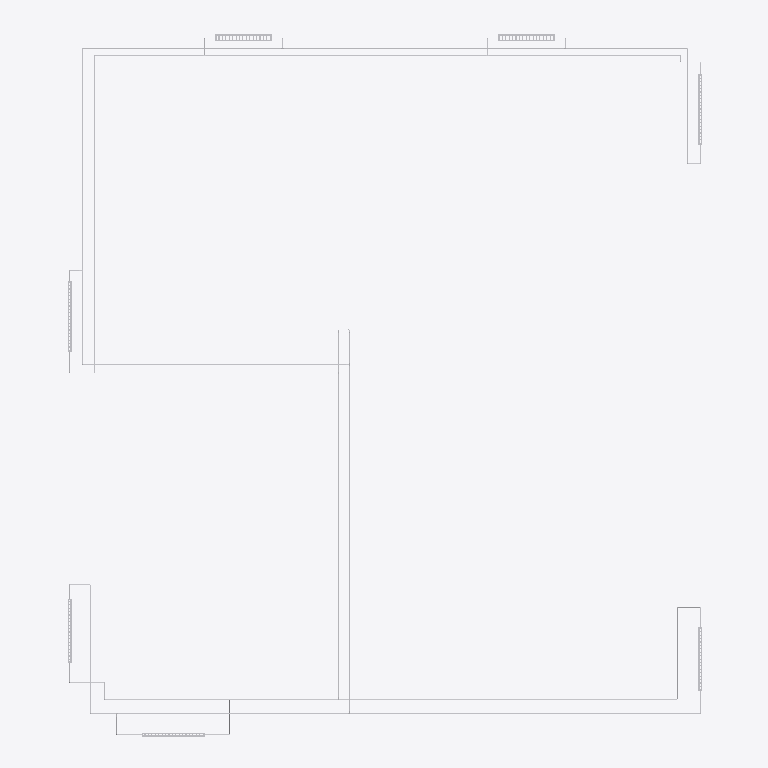
Plan cut of the same IFC building model at storey 'EG' (level 0.00 m, cut at 1.40 m), seen from above with north up, elements coloured by IFC class (only those large enough to see are counted): 31 other elements (light grey). Cut surfaces are drawn darker.
Extent 9.0 m × 10.1 m × 10.0 m (x, y, z). Storeys (4): Kellergeschoss at -3.00 m; EG at 0.00 m; Obergeschoss at 3.00 m; Dachgeschoss at 6.00 m. Elements (404): 231 IfcFlowSegment, 154 IfcFlowFitting, 19 IfcEnergyConversionDevice.

HEADER;
FILE_DESCRIPTION(('IFC2X3'),'2;1');
FILE_NAME('Heizung_080725.Ifc','2008-07-29T22:44:04',('Service'),('Data Design System ASA'),'DDS-IFC v2.0','DDS-CAD Version 6.40 Release build 6/7-2008','DDS');
FILE_SCHEMA(('IFC2X3'));
ENDSEC;
DATA;
#1=IFCPROJECT('3sQ$8adVyHseOb00sJH0zG',#2,'Projekt Haustechnik Anwenderhandbuch','',$,$,$,(#4,#5,#6),#7);
#10=IFCSITE('3sR0l_dVyHseOb00sJH0zG',#2,'Demo Gelände',$,$,$,$,$,.ELEMENT.,(270600745,4,0,0),(0,0,0,0),-3.0,$,#33);
#45=IFCBUILDING('3sR0r0dVyHseOb00sJH0zG',#2,'Haustechnik-Demo-Gebaeude','Gebäude nach Vorgaben des IAI Anwenderhandbuches',$,#50,$,$,.ELEMENT.,$,$,$);
#53=IFCBUILDINGSTOREY('3sRb2fdVyHseOb00sJH0zG',#2,'Kellergeschoss','Kellergeschoss',$,#59,$,$,.ELEMENT.,-3.0);
#54=IFCBUILDINGSTOREY('3sRd$4dVyHseOb00sJH0zG',#2,'EG','EG',$,#62,$,$,.ELEMENT.,0.0);
#55=IFCBUILDINGSTOREY('3sReE5dVyHseOb00sJH0zG',#2,'Obergeschoss','Obergeschoss',$,#65,$,$,.ELEMENT.,3.0);
#56=IFCBUILDINGSTOREY('3sReKAdVyHseOb00sJH0zG',#2,'Dachgeschoss','Dachgeschoss',$,#68,$,$,.ELEMENT.,6.0);
#218=IFCFLOWSEGMENT('1JBMP6kGLBkw4h3wr3GXht',#75,'2.28.1',$,$,#1197,#1198,$);
#193=IFCFLOWSEGMENT('39AFsvgCP5ZBjEt52AZsET',#75,'2.24.2',$,$,#1135,#1136,$);
#201=IFCFLOWSEGMENT('31d2B7V658s8vO_IlyJj_B',#75,'1.28.1',$,$,#1155,#1156,$);
#198=IFCFLOWSEGMENT('1rQ7sSejz2ifMtm6eumdgZ',#75,'1.24.4',$,$,#1148,#1149,$);
#278=IFCFLOWSEGMENT('1mSgyIjivFmQN0a_fUtSVn',#75,'1.31.1',$,$,#1347,#1348,$);
#255=IFCFLOWSEGMENT('3cWV2jMF1DQhbGL3AXTqmt',#75,'2.31.4',$,$,#1290,#1291,$);
#284=IFCFLOWSEGMENT('1vRJ1dAxX4SgEj$EH0oukS',#75,'1.32.3',$,$,#1362,#1363,$);
#240=IFCFLOWSEGMENT('3kIWSsCGr9YvteT6bKVgnu',#75,'2.29.1',$,$,#1251,#1252,$);
#317=IFCENERGYCONVERSIONDEVICE('1jHy3hMSzCLwqGs2F$8IZU',#75,$,$,$,#1442,#1443,$);
#316=IFCENERGYCONVERSIONDEVICE('2dxqJXjArC9Aw6UY8vR3jp',#75,$,$,$,#1440,#1441,$);
#147=IFCENERGYCONVERSIONDEVICE('2bATB9RFDC8gF3YT8Sb8M4',#75,$,$,$,#1012,#1013,$);
#143=IFCENERGYCONVERSIONDEVICE('38cXvj4dP81Q4rqLKNFxlJ',#75,$,$,$,#1003,#1004,$);
#149=IFCFLOWSEGMENT('1z2Ctr9en00e9Nv_0T$5XA',#75,'2.24.2',$,$,#1021,#1022,$);
#144=IFCENERGYCONVERSIONDEVICE('09e_QoKY9DKBXVIXly2mvJ',#75,$,$,$,#1006,#1007,$);
#145=IFCENERGYCONVERSIONDEVICE('1Y0fPC_AnFTO2ZZiGofiKN',#75,$,$,$,#1008,#1009,$);
#146=IFCENERGYCONVERSIONDEVICE('3pV7Py0x57kORWi1UsE0N1',#75,$,$,$,#1010,#1011,$);
#251=IFCFLOWSEGMENT('3X8QHvFYH72fKir_vGkga$',#75,'2.30.3',$,$,#1280,#1281,$);
#288=IFCFLOWSEGMENT('2IcV1hNlr9_vKvYv8tZcd6',#75,'1.33.1',$,$,#1372,#1373,$);
#357=IFCFLOWSEGMENT('0rlEOqcn94ohZ1nZd$8Oz_',#75,'2.26.3',$,$,#1539,#1540,$);
#166=IFCFLOWSEGMENT('14H4Epesv9_Buiv2UUnxK9',#75,'1.26.1',$,$,#1067,#1068,$);
#259=IFCFLOWSEGMENT('2vE5G8eGn67QjtTgCj6q7X',#75,'2.32.1',$,$,#1300,#1301,$);
#249=IFCFLOWSEGMENT('1pGpiQdM9BXv$hxDi$fne5',#75,'2.30.2',$,$,#1274,#1275,$);
#263=IFCFLOWSEGMENT('2yXYD$XTH5WvZlXxGdkdJd',#75,'2.32.1',$,$,#1310,#1311,$);
#280=IFCFLOWSEGMENT('0yqYWuZw9DGfN50NLaXVkW',#75,'1.31.2',$,$,#1353,#1354,$);
#162=IFCFLOWSEGMENT('0ElIxvq4vDUAsokGS4ZH$2',#75,'1.24.2',$,$,#1057,#1058,$);
#246=IFCFLOWSEGMENT('0cNswLIwr9C9pSCDToeTxY',#75,'2.30.3',$,$,#1267,#1268,$);
#242=IFCFLOWSEGMENT('2Uhxx7t3DAKADIp$Ew7zgh',#75,'2.29.2',$,$,#1257,#1258,$);
#203=IFCFLOWSEGMENT('3Xy_KS4TX2lOzE2WAoL6Mm',#75,'1.28.2',$,$,#1161,#1162,$);
#372=IFCFLOWSEGMENT('0r1nMex6TCvhlMhSz1q8KK',#75,'1.26.4',$,$,#1577,#1578,$);
#182=IFCFLOWSEGMENT('2DvUMxUs9AoAPgzYHzfg3Q',#75,'1.27.1',$,$,#1107,#1108,$);
#191=IFCFLOWSEGMENT('2U9ZsPW513NxHNzKm3hqzw',#75,'2.23.1',$,$,#1129,#1130,$);
ENDSEC;
